Run: headless pygame with SDL's dummy video driver; simulated clock (each Clock.tick advances the game by its frame time, no real sleeping); random seed 0; keys injected as events and as key.get_pressed() state; no mouse input.
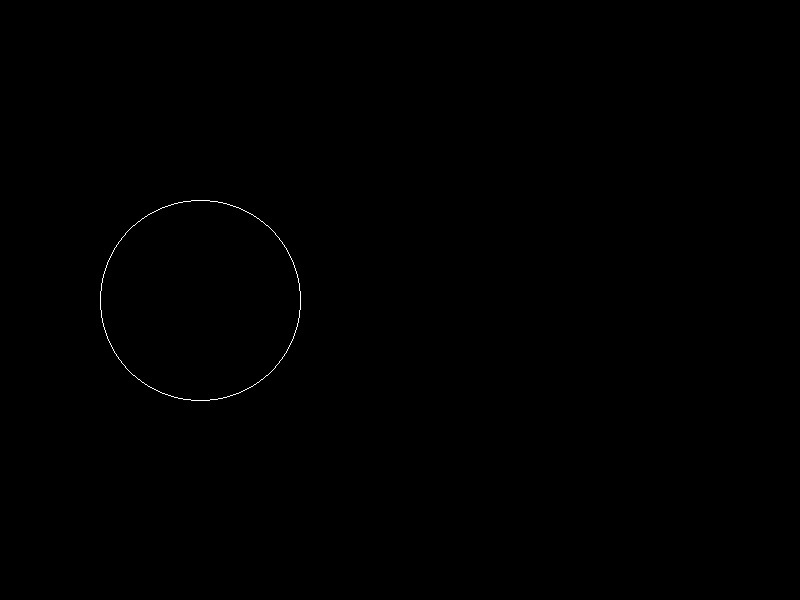
Frame 1 of 4 · flips 1–60 · no input
Frame 2 of 4 · flips 61–180 · tapped SPACE, RETURN · held RIGHT (→), D · screen unchanged from frame 1, image omitted
Frame 3 of 4 · flips 181–300 · held DOWN (↓), S · screen unchanged from frame 2, image omitted
Frame 4 of 4 · flips 301–420 · held LEFT (←), A, UP (↑), W · screen unchanged from frame 3, image omitted

The pygame program that drew these frames:

import pygame
import sys

# Initialize Pygame
pygame.init()

# Set up the display
WIDTH, HEIGHT = 800, 600
screen = pygame.display.set_mode((WIDTH, HEIGHT))
pygame.display.set_caption("Mid-point Circle Algorithm")

# Colors
WHITE = (255, 255, 255)
BLACK = (0, 0, 0)

def draw_circle_algorithm(x, y, r):
    X = 0
    Y = r
    d = 1 - r

    while X <= Y:
        # Plot all the symmetric points
        screen.set_at((round(X + x), round(Y + y)), WHITE) 
        screen.set_at((round(-X + x), round(Y + y)), WHITE) 
        screen.set_at((round(X + x), round(-Y + y)), WHITE) 
        screen.set_at((round(-X + x), round(-Y + y)), WHITE) 
        screen.set_at((round(Y + x), round(X + y)), WHITE) 
        screen.set_at((round(-Y + x), round(X + y)), WHITE) 
        screen.set_at((round(Y + x), round(-X + y)), WHITE) 
        screen.set_at((round(-Y + x), round(-X + y)), WHITE)

        X = X + 1
        if d < 0:
            d = d + 2 * X + 1
        else:
            d = d + 2 * X - 2 * Y + 1
            Y = Y - 1

# Main function
def main():
    while True:
        for event in pygame.event.get():
            if event.type == pygame.QUIT:
                pygame.quit()
                sys.exit()

        screen.fill(BLACK)  # Clear the screen
        draw_circle_algorithm(200, 300, 100)  # Draw the circle
        pygame.display.flip()  # Update the display

if __name__ == "__main__":
    main()
